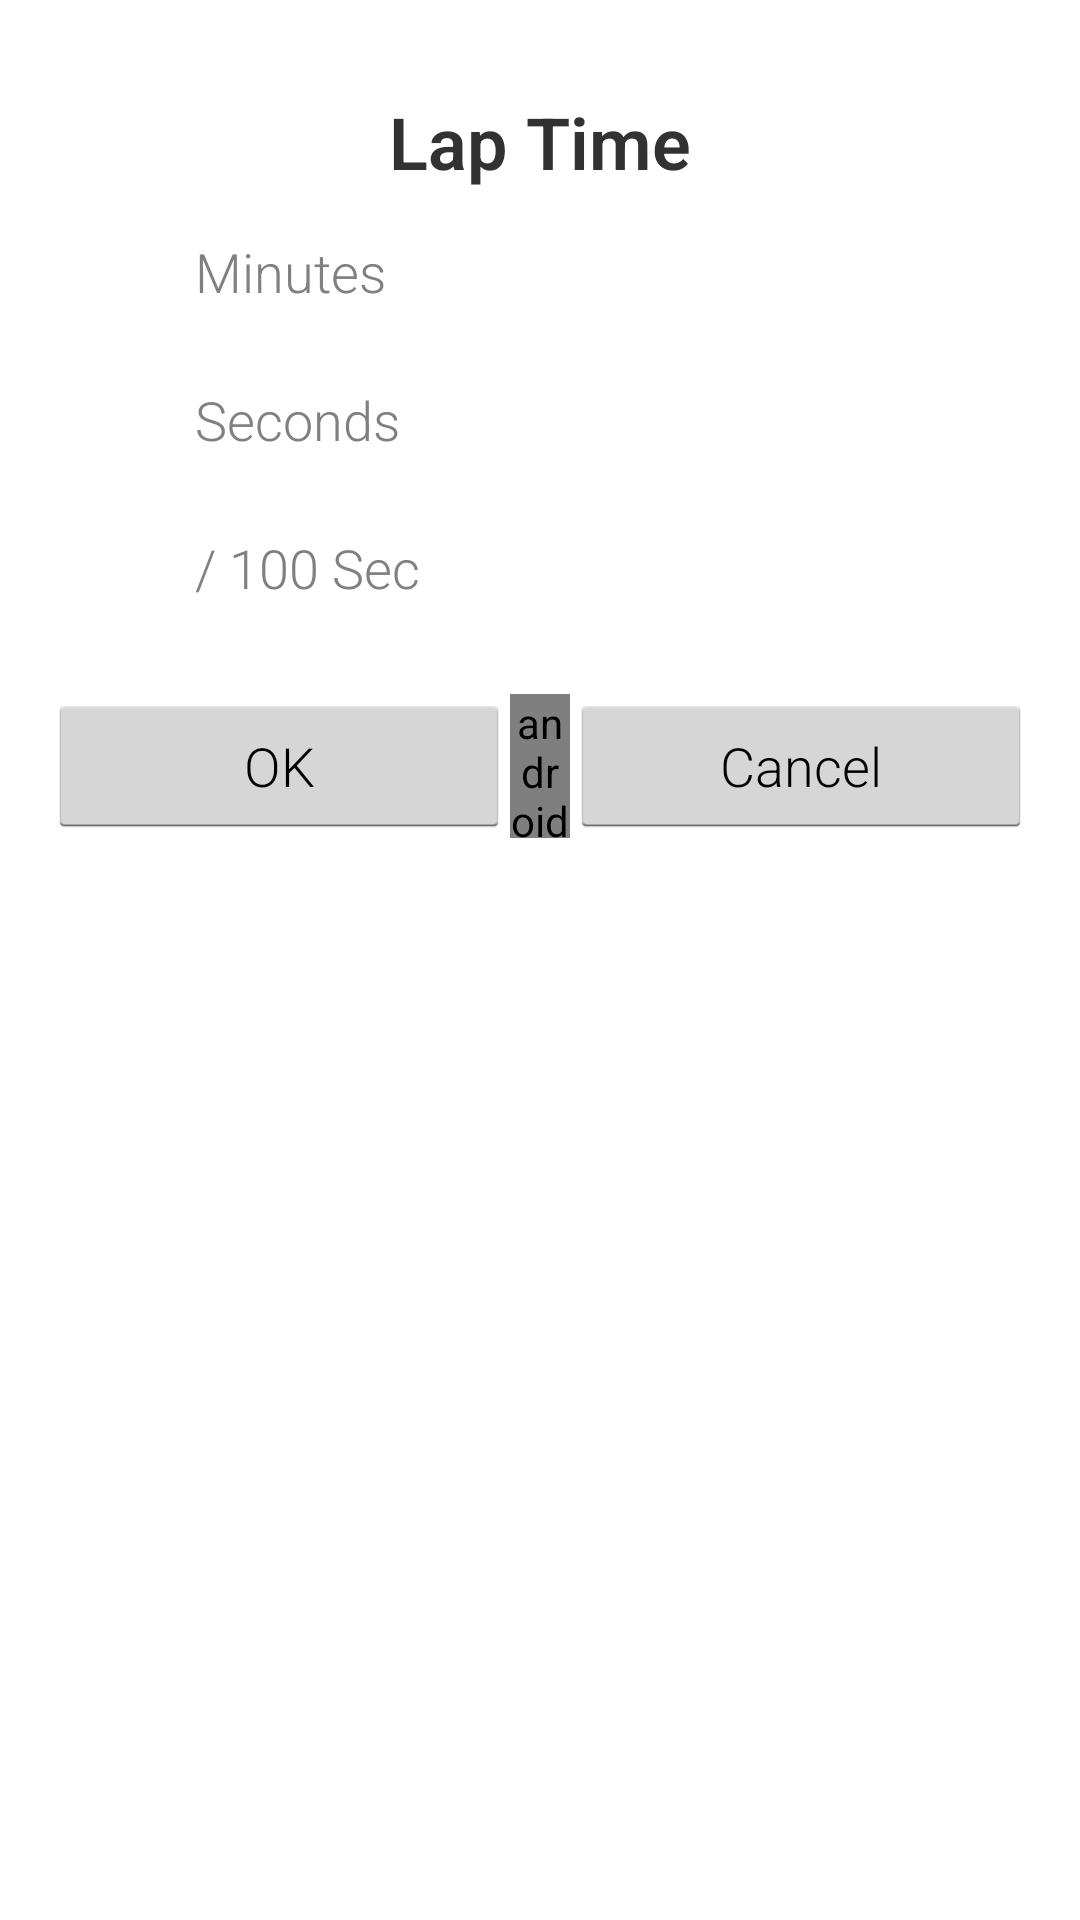

Produce the Android XML layout that renders to this screen, including the resource entries it uses.
<!-- AndroidManifest.xml: application theme AppThemeOrg -->
<!-- res/layout/dialog_lap_time_creator_layout.xml -->
<?xml version="1.0" encoding="utf-8"?>
<LinearLayout xmlns:android="http://schemas.android.com/apk/res/android"
    android:layout_width="match_parent"
    android:layout_height="match_parent"
    android:paddingRight="@dimen/activity_horizontal_margin"
    android:paddingLeft="@dimen/activity_horizontal_margin"
    android:paddingTop="@dimen/activity_vertical_margin"
    android:paddingBottom="@dimen/activity_vertical_margin"
    android:gravity="center_horizontal"
    android:orientation="vertical">

    <TextView
        android:layout_width="match_parent"
        android:layout_height="wrap_content"
        android:layout_marginTop="15dp"
        android:layout_marginBottom="10dp"
        android:text="@string/laps_time_title"
        android:background="@android:color/white"
        android:fontFamily="sans-serif-light"
        android:gravity="center"
        android:textStyle="bold"
        android:textSize="24dp"/>

    <LinearLayout
        android:layout_width="wrap_content"
        android:layout_height="wrap_content"
        android:orientation="vertical">

        <EditText
            android:id="@+id/lapMinutesEditText"
            android:layout_width="240dp"
            android:layout_height="wrap_content"
            android:hint="Minutes"
            android:layout_marginBottom="15dp"
            android:background="@android:color/white"
            android:fontFamily="sans-serif-light"
            android:inputType="number"
            android:maxLength="10"
            android:padding="5dp"
            android:maxLines="1" />

        <EditText
            android:id="@+id/lapSecondsEditText"
            android:layout_width="240dp"
            android:layout_height="wrap_content"
            android:background="@android:color/white"
            android:fontFamily="sans-serif-light"
            android:hint="Seconds"
            android:layout_marginBottom="15dp"
            android:inputType="number"
            android:maxLength="10"
            android:padding="5dp"
            android:maxLines="1"
            android:textCursorDrawable="@null" />

        <EditText
            android:id="@+id/lap100OfSecEditText"
            android:layout_width="240dp"
            android:layout_height="wrap_content"
            android:background="@android:color/white"
            android:fontFamily="sans-serif-light"
            android:hint="/ 100 Sec"
            android:inputType="number"
            android:maxLength="10"
            android:padding="5dp"
            android:maxLines="1"
            android:textCursorDrawable="@null"
            android:textSize="18dp" />

    </LinearLayout>

    <LinearLayout
        android:layout_marginTop="25dp"
        android:layout_width="match_parent"
        android:layout_height="wrap_content"
        android:orientation="horizontal">

        <Button
            android:id="@+id/lapOkButton"
            android:layout_width="0dp"
            android:layout_height="wrap_content"
            android:padding="5dp"
            android:fontFamily="sans-serif-light"
            android:layout_weight="1"
            android:textSize="18dp"
            android:text="@android:string/ok"/>

        <android.support.v4.widget.Space
            android:layout_width="20dp"
            android:layout_height="match_parent" />

        <Button
            android:id="@+id/lapCancelButton"
            android:layout_width="0dp"
            android:layout_height="wrap_content"
            android:padding="5dp"
            android:fontFamily="sans-serif-light"
            android:layout_weight="1"
            android:textSize="18dp"
            android:text="@android:string/cancel"/>

    </LinearLayout>

</LinearLayout>
<!-- resources referenced by this layout -->
<resources>
  <dimen name="activity_horizontal_margin">16dp</dimen>
  <dimen name="activity_vertical_margin">16dp</dimen>
  <string name="laps_time_title">Lap Time</string>
  <style name="AppThemeOrg" parent="android:Theme.Holo.Light.DarkActionBar">
          
      </style>
</resources>
